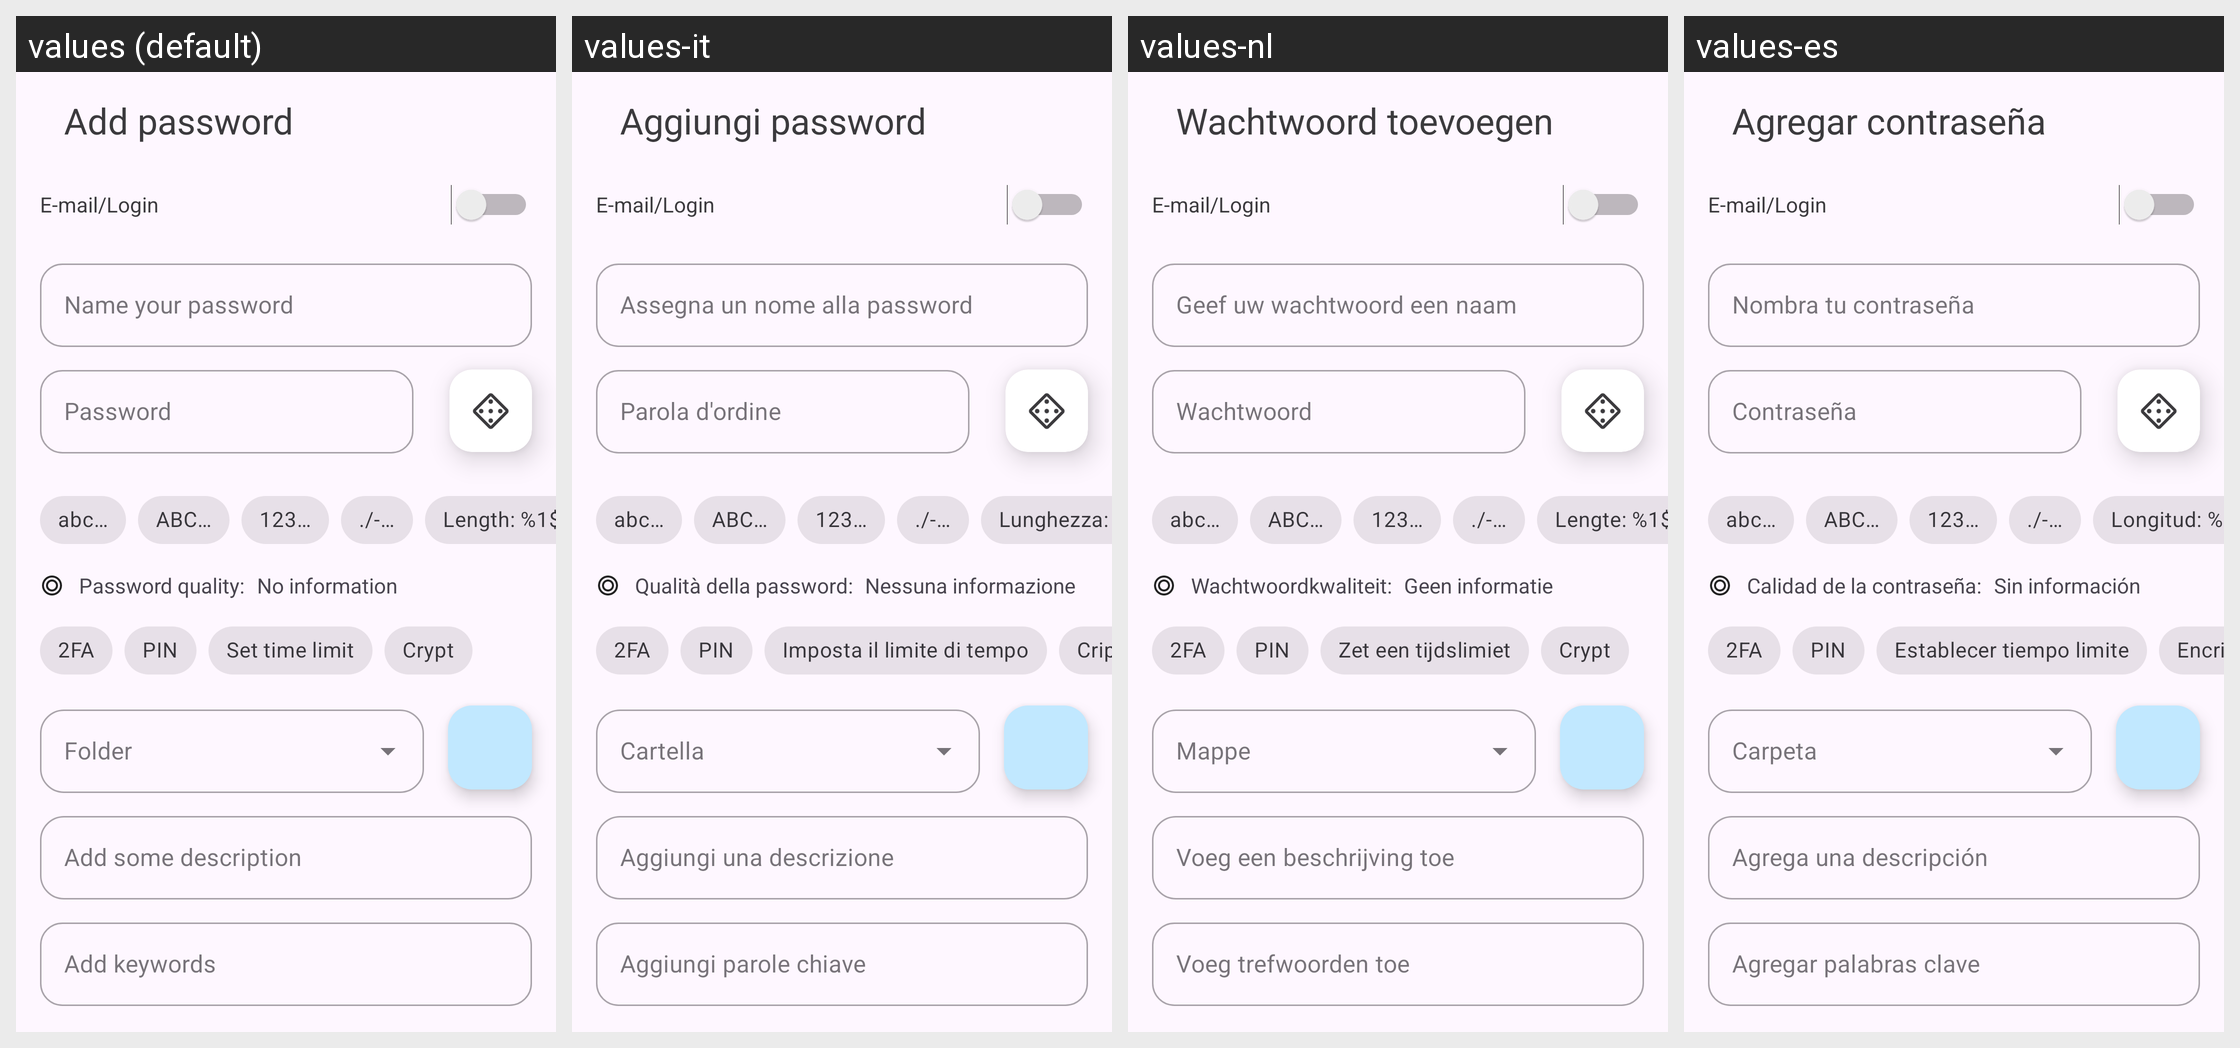

Here is an Android app screen in its default locale and in the app's own translations. Write out the translated-string differences for the strings that appear on this screen.
Android screen res/layout/activity_password_edit.xml rendered under 4 locales, left to right: values (default), values-it, values-nl, values-es. Device: Nexus 5 (rendered at 1080×1920; each locale shown at half size, 540×960, under a caption strip naming it); theme Theme.QP.
Other locales in the repository, not shown: values-de, values-fr, values-hi, values-ja, values-ko, values-ru, values-zh-rCN, values-zn.
Strings drawn on this screen, with the default value and each locale's value (text and hints the layout hard-codes, and strings that could not be matched under every locale, appear in the picture but are not listed):

add_some_description
  values: Add some description
  values-it: Aggiungi una descrizione
  values-nl: Voeg een beschrijving toe
  values-es: Agrega una descripción

add_password
  values: Add password
  values-it: Aggiungi password
  values-nl: Wachtwoord toevoegen
  values-es: Agregar contraseña

password
  values: Password
  values-it: Parola d'ordine
  values-nl: Wachtwoord
  values-es: Contraseña

chipLetters
  values: abc…
  values-it: abc…  [not translated; the default value is used]
  values-nl: abc…  [not translated; the default value is used]
  values-es: abc…  [not translated; the default value is used]

upperCaseLetters
  values: ABC…
  values-it: ABC…  [not translated; the default value is used]
  values-nl: ABC…  [not translated; the default value is used]
  values-es: ABC…  [not translated; the default value is used]

chipNumbers
  values: 123…
  values-it: 123…  [not translated; the default value is used]
  values-nl: 123…  [not translated; the default value is used]
  values-es: 123…  [not translated; the default value is used]

chipSym
  values: ./-…
  values-it: ./-…  [not translated; the default value is used]
  values-nl: ./-…  [not translated; the default value is used]
  values-es: ./-…  [not translated; the default value is used]

length
  values: Length: %1$d
  values-it: Lunghezza: %1$d
  values-nl: Lengte: %1$d
  values-es: Longitud: %1$d

name_your_password
  values: Name your password
  values-it: Assegna un nome alla password
  values-nl: Geef uw wachtwoord een naam
  values-es: Nombra tu contraseña

_2fa
  values: 2FA
  values-it: 2FA  [not translated; the default value is used]
  values-nl: 2FA  [not translated; the default value is used]
  values-es: 2FA  [not translated; the default value is used]

pin
  values: PIN
  values-it: PIN
  values-nl: PIN
  values-es: PIN

set_time_limit
  values: Set time limit
  values-it: Imposta il limite di tempo
  values-nl: Zet een tijdslimiet
  values-es: Establecer tiempo limite

crypt
  values: Crypt
  values-it: Cripta
  values-nl: Crypt
  values-es: Encriptar

qualityPassword
  values: Password quality:
  values-it: Qualità della password:
  values-nl: Wachtwoordkwaliteit:
  values-es: Calidad de la contraseña:

no_text
  values: No information
  values-it: Nessuna informazione
  values-nl: Geen informatie
  values-es: Sin información

add_keywords
  values: Add keywords
  values-it: Aggiungi parole chiave
  values-nl: Voeg trefwoorden toe
  values-es: Agregar palabras clave

email_login
  values: E-mail/Login
  values-it: E-mail/Login  [not translated; the default value is used]
  values-nl: E-mail/Login  [not translated; the default value is used]
  values-es: E-mail/Login  [not translated; the default value is used]
